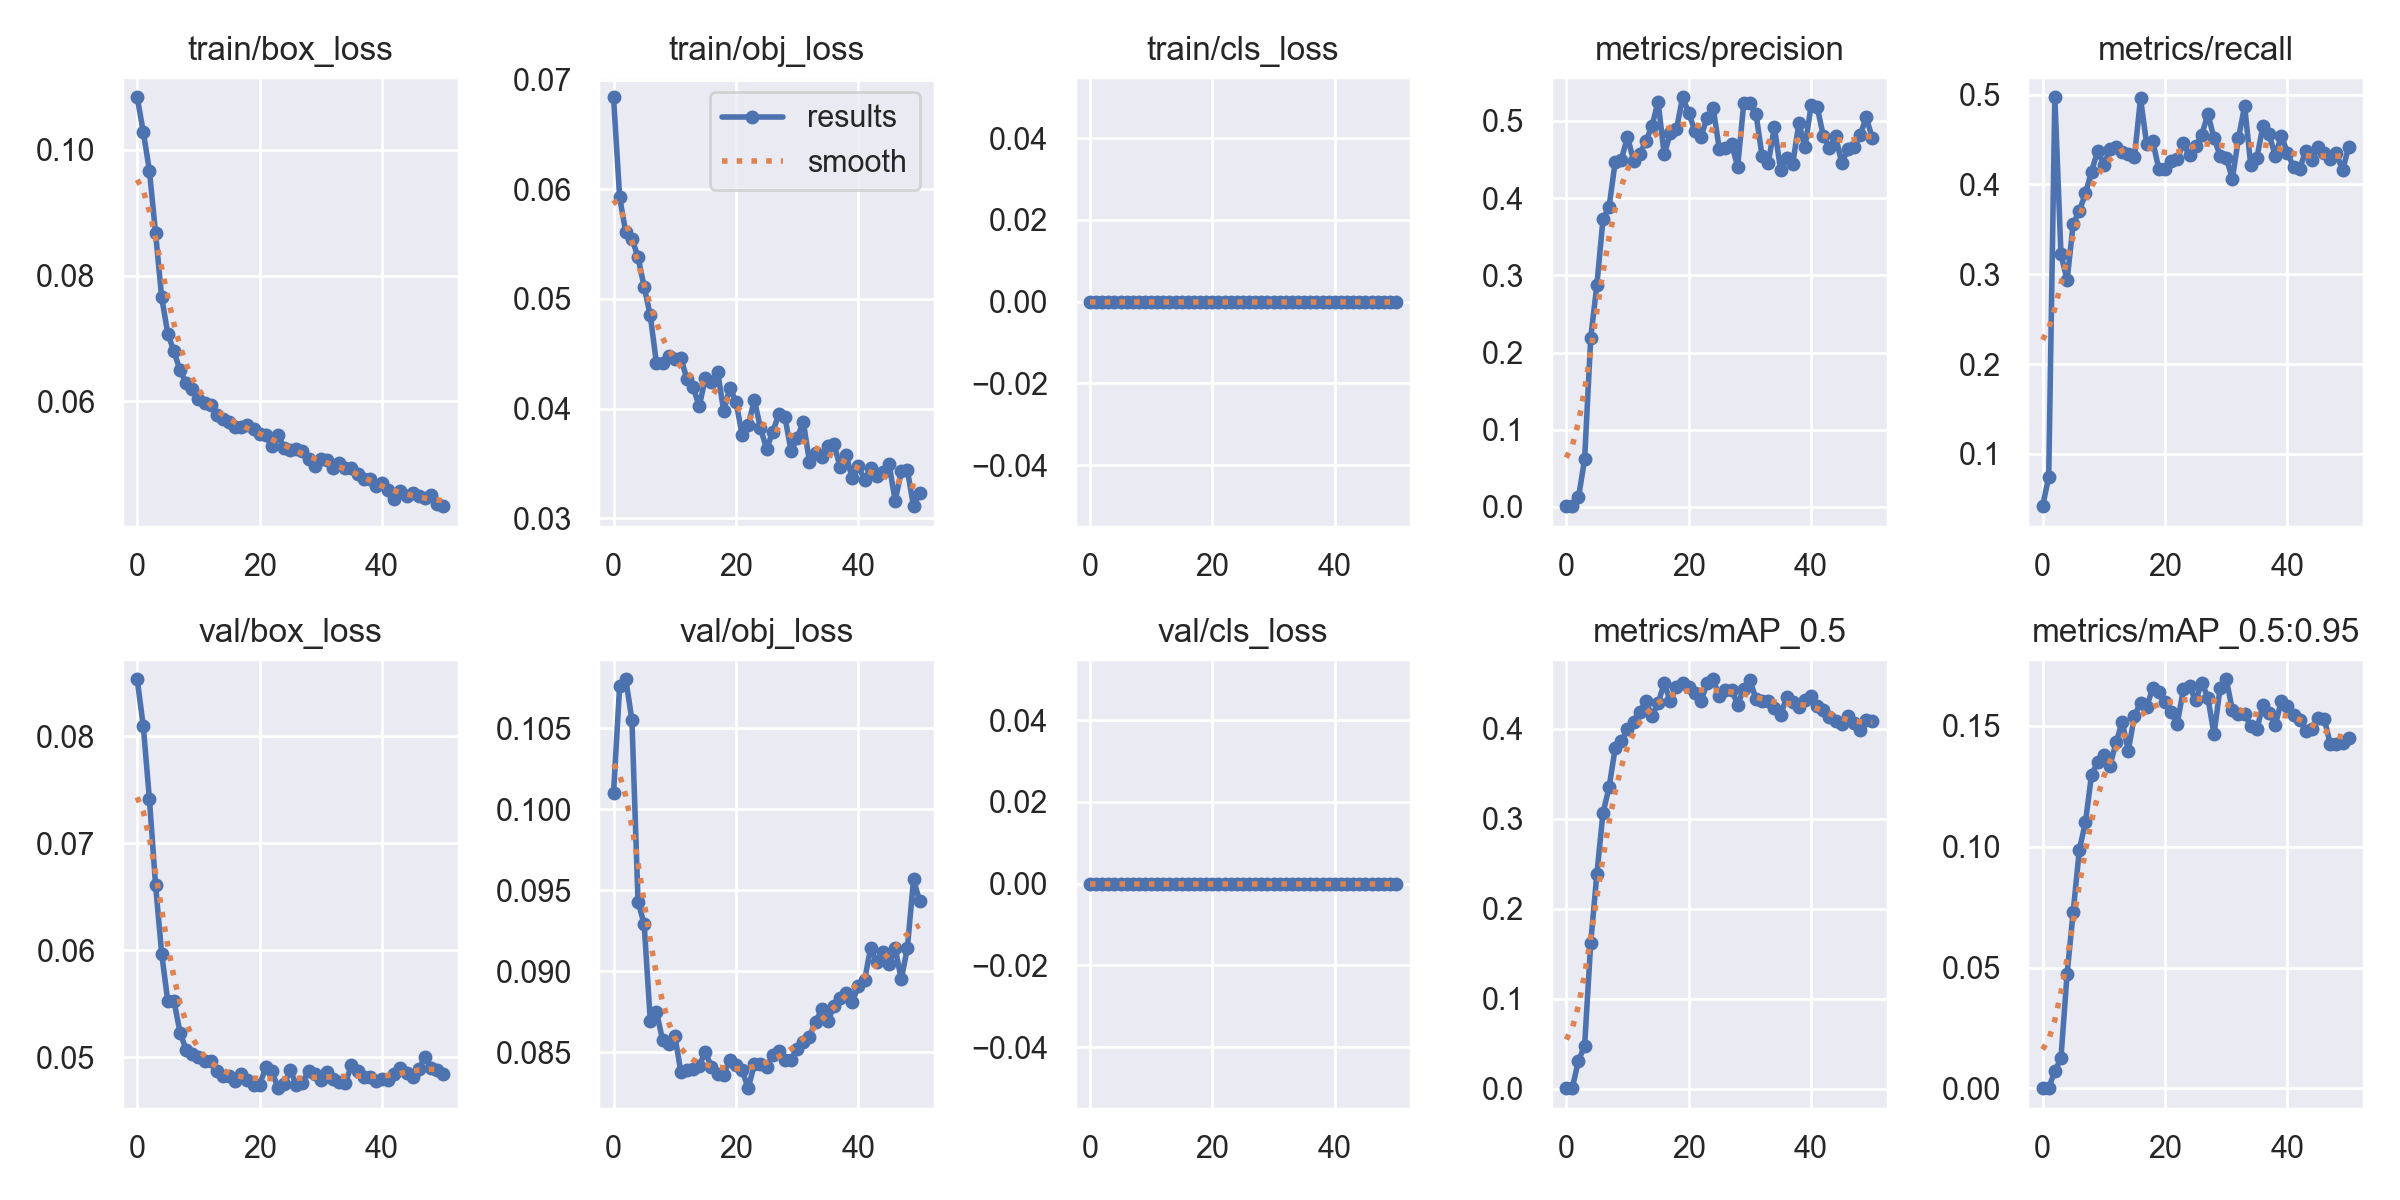

The table this chart was drawn from, first rows:
epoch, train/box_loss, train/obj_loss, train/cls_loss, metrics/precision, metrics/recall, metrics/mAP_0.5, metrics/mAP_0.5:0.95, val/box_loss, val/obj_loss, val/cls_loss, x/lr0, x/lr1, x/lr2
0, 0.1083, 0.0684, 0, 0.001043, 0.04191, 0.0005468, 0.0001228, 0.08533, 0.101, 0, 0.06737, 0.0003296, 0.0003296
1, 0.1028, 0.05928, 0, 0.001855, 0.07451, 0.001177, 0.0002839, 0.08092, 0.1076, 0, 0.03437, 0.0006596, 0.0006596
2, 0.09664, 0.05607, 0, 0.01238, 0.4971, 0.03116, 0.007047, 0.0741, 0.108, 0, 0.001361, 0.0009864, 0.0009864
3, 0.08672, 0.05551, 0, 0.06173, 0.3225, 0.04764, 0.0126, 0.06611, 0.1055, 0, 0.0009851, 0.0009851, 0.0009851
4, 0.07652, 0.05381, 0, 0.2191, 0.2934, 0.1622, 0.04736, 0.0597, 0.09431, 0, 0.0009851, 0.0009851, 0.0009851
5, 0.07077, 0.05111, 0, 0.2875, 0.3562, 0.2385, 0.07315, 0.05523, 0.09292, 0, 0.0009802, 0.0009802, 0.0009802
6, 0.06796, 0.04851, 0, 0.3726, 0.3706, 0.3064, 0.09872, 0.05529, 0.08696, 0, 0.0009752, 0.0009752, 0.0009752
7, 0.06493, 0.04416, 0, 0.389, 0.39, 0.3351, 0.1102, 0.05233, 0.08751, 0, 0.0009703, 0.0009703, 0.0009703
8, 0.0629, 0.04416, 0, 0.4472, 0.4144, 0.3788, 0.1299, 0.05071, 0.08579, 0, 0.0009654, 0.0009654, 0.0009654
9, 0.06205, 0.04478, 0, 0.4501, 0.4377, 0.3859, 0.135, 0.05032, 0.08549, 0, 0.0009604, 0.0009604, 0.0009604
10, 0.06043, 0.04449, 0, 0.4792, 0.4214, 0.3996, 0.1379, 0.05004, 0.08604, 0, 0.0009555, 0.0009555, 0.0009555
11, 0.05976, 0.04458, 0, 0.4488, 0.44, 0.4073, 0.1335, 0.04967, 0.08378, 0, 0.0009505, 0.0009505, 0.0009505
12, 0.05947, 0.0427, 0, 0.4568, 0.4412, 0.4186, 0.1432, 0.04967, 0.0839, 0, 0.0009455, 0.0009455, 0.0009455
13, 0.05786, 0.04195, 0, 0.4738, 0.4365, 0.4304, 0.1517, 0.04871, 0.08397, 0, 0.0009406, 0.0009406, 0.0009406
14, 0.05726, 0.0402, 0, 0.4932, 0.4342, 0.4148, 0.1398, 0.04829, 0.08418, 0, 0.0009357, 0.0009357, 0.0009357
15, 0.05681, 0.04281, 0, 0.5251, 0.4307, 0.4282, 0.1543, 0.04823, 0.08503, 0, 0.0009307, 0.0009307, 0.0009307
16, 0.05602, 0.04245, 0, 0.457, 0.4959, 0.4509, 0.1595, 0.04784, 0.08406, 0, 0.0009258, 0.0009258, 0.0009258
17, 0.0559, 0.04337, 0, 0.4839, 0.4447, 0.4304, 0.158, 0.04849, 0.08363, 0, 0.0009208, 0.0009208, 0.0009208
18, 0.05632, 0.03975, 0, 0.4891, 0.448, 0.447, 0.1657, 0.04792, 0.08361, 0, 0.0009158, 0.0009158, 0.0009158
19, 0.0557, 0.0419, 0, 0.5307, 0.4168, 0.4508, 0.1639, 0.04743, 0.08455, 0, 0.0009109, 0.0009109, 0.0009109
20, 0.05488, 0.04063, 0, 0.5109, 0.4168, 0.4464, 0.16, 0.04743, 0.0842, 0, 0.0009059, 0.0009059, 0.0009059
21, 0.05464, 0.03762, 0, 0.4871, 0.4261, 0.4399, 0.1557, 0.04909, 0.08388, 0, 0.000901, 0.000901, 0.000901
22, 0.0529, 0.03846, 0, 0.4794, 0.4284, 0.4306, 0.151, 0.04874, 0.08278, 0, 0.0008961, 0.0008961, 0.0008961
23, 0.05475, 0.04081, 0, 0.5037, 0.4459, 0.4505, 0.1651, 0.04713, 0.08425, 0, 0.0008911, 0.0008911, 0.0008911
24, 0.05259, 0.0382, 0, 0.5169, 0.4323, 0.4551, 0.1664, 0.04753, 0.08429, 0, 0.0008862, 0.0008862, 0.0008862
25, 0.05237, 0.03633, 0, 0.4638, 0.4424, 0.436, 0.1606, 0.04881, 0.08411, 0, 0.0008812, 0.0008812, 0.0008812
26, 0.05238, 0.03788, 0, 0.4651, 0.4555, 0.4435, 0.168, 0.04741, 0.08483, 0, 0.0008762, 0.0008762, 0.0008762
27, 0.05211, 0.03948, 0, 0.4701, 0.4785, 0.4437, 0.1618, 0.04761, 0.08506, 0, 0.0008713, 0.0008713, 0.0008713
28, 0.05079, 0.03922, 0, 0.441, 0.4517, 0.4268, 0.1465, 0.04877, 0.08453, 0, 0.0008663, 0.0008663, 0.0008663
29, 0.04974, 0.03611, 0, 0.5231, 0.4319, 0.4446, 0.1659, 0.04843, 0.08454, 0, 0.0008614, 0.0008614, 0.0008614
30, 0.05081, 0.03734, 0, 0.5227, 0.4296, 0.454, 0.1693, 0.04789, 0.08522, 0, 0.0008565, 0.0008565, 0.0008565
31, 0.05071, 0.03878, 0, 0.5088, 0.4064, 0.4331, 0.1566, 0.0486, 0.08561, 0, 0.0008515, 0.0008515, 0.0008515
32, 0.04941, 0.03517, 0, 0.454, 0.4517, 0.4304, 0.1551, 0.04801, 0.08597, 0, 0.0008465, 0.0008465, 0.0008465
33, 0.05024, 0.03595, 0, 0.4455, 0.4874, 0.4308, 0.155, 0.04769, 0.08688, 0, 0.0008416, 0.0008416, 0.0008416
34, 0.04938, 0.03555, 0, 0.4923, 0.4214, 0.4232, 0.1502, 0.04757, 0.08765, 0, 0.0008366, 0.0008366, 0.0008366
35, 0.04944, 0.03655, 0, 0.437, 0.4296, 0.4148, 0.1487, 0.04928, 0.08692, 0, 0.0008317, 0.0008317, 0.0008317
36, 0.04849, 0.03677, 0, 0.4525, 0.4657, 0.4351, 0.1588, 0.04877, 0.08783, 0, 0.0008268, 0.0008268, 0.0008268
37, 0.04773, 0.03469, 0, 0.4447, 0.4559, 0.4298, 0.1553, 0.04817, 0.08833, 0, 0.0008218, 0.0008218, 0.0008218
38, 0.04763, 0.03574, 0, 0.497, 0.4319, 0.4247, 0.1502, 0.04816, 0.08869, 0, 0.0008169, 0.0008169, 0.0008169
39, 0.04659, 0.03363, 0, 0.4662, 0.454, 0.4324, 0.1605, 0.04777, 0.08812, 0, 0.0008119, 0.0008119, 0.0008119
40, 0.04698, 0.03472, 0, 0.5203, 0.4354, 0.4365, 0.1583, 0.04797, 0.08909, 0, 0.0008069, 0.0008069, 0.0008069
41, 0.04587, 0.03352, 0, 0.5178, 0.4191, 0.4249, 0.1547, 0.04791, 0.08944, 0, 0.000802, 0.000802, 0.000802
42, 0.04446, 0.03456, 0, 0.4805, 0.4178, 0.4213, 0.1524, 0.04848, 0.09146, 0, 0.000797, 0.000797, 0.000797
43, 0.04572, 0.03385, 0, 0.4645, 0.4377, 0.4135, 0.1481, 0.04901, 0.09055, 0, 0.0007921, 0.0007921, 0.0007921
44, 0.04498, 0.0342, 0, 0.4809, 0.4272, 0.4083, 0.1489, 0.04854, 0.09121, 0, 0.0007872, 0.0007872, 0.0007872
45, 0.0454, 0.03497, 0, 0.445, 0.4412, 0.4056, 0.1535, 0.04821, 0.09048, 0, 0.0007822, 0.0007822, 0.0007822
46, 0.04502, 0.03157, 0, 0.4636, 0.4347, 0.4137, 0.153, 0.0489, 0.09143, 0, 0.0007772, 0.0007772, 0.0007772
47, 0.04461, 0.03427, 0, 0.4665, 0.4286, 0.4067, 0.1425, 0.05005, 0.08951, 0, 0.0007723, 0.0007723, 0.0007723
48, 0.04511, 0.03439, 0, 0.4816, 0.4347, 0.3982, 0.1424, 0.04905, 0.09146, 0, 0.0007673, 0.0007673, 0.0007673
49, 0.04368, 0.03109, 0, 0.5046, 0.4156, 0.4095, 0.1428, 0.04879, 0.09568, 0, 0.0007624, 0.0007624, 0.0007624
50, 0.04338, 0.03226, 0, 0.4779, 0.4421, 0.4088, 0.1451, 0.04848, 0.09433, 0, 0.0007575, 0.0007575, 0.0007575
